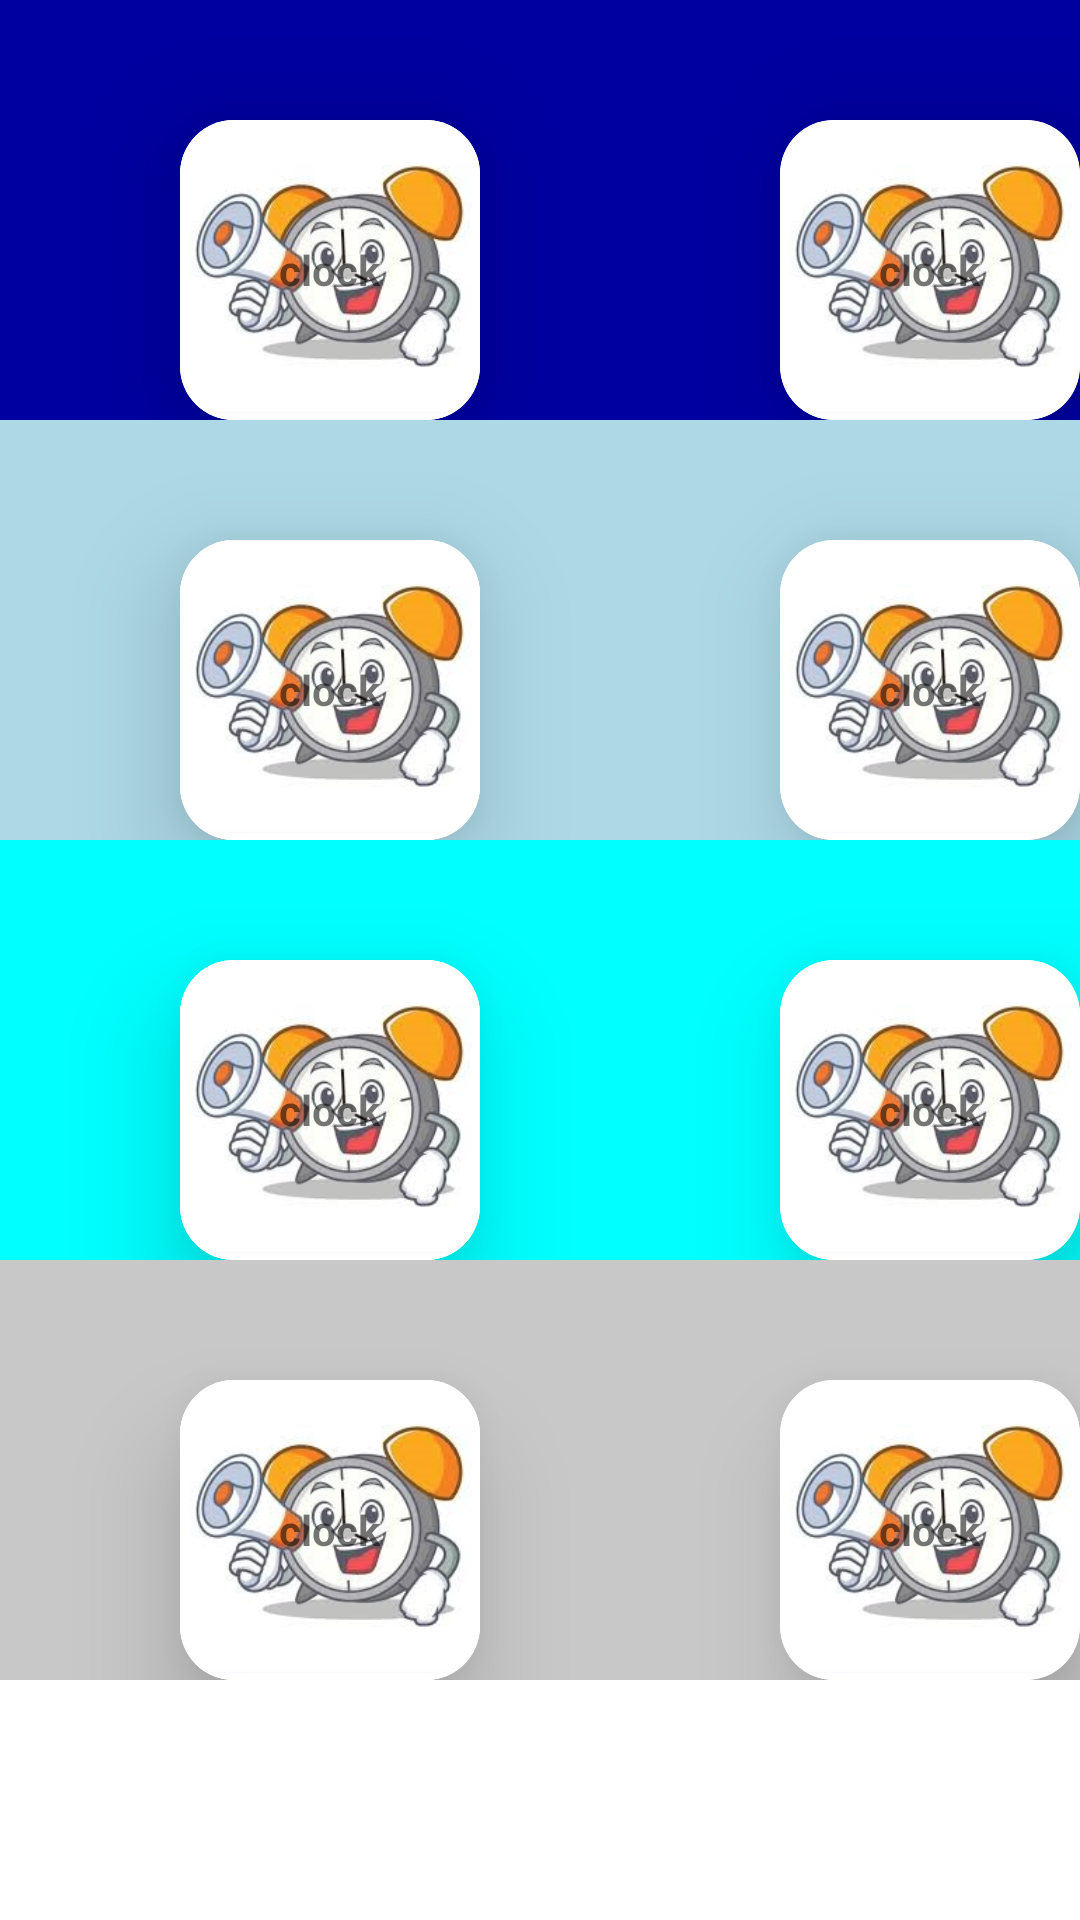

This screen was rendered from an Android layout file. Write that file and the resources it references.
<!-- AndroidManifest.xml: application theme AppTheme -->
<!-- res/layout/dashboard1.xml -->
<?xml version="1.0" encoding="utf-8"?>
<HorizontalScrollView xmlns:app="http://schemas.android.com/apk/res-auto"
    xmlns:tools="http://schemas.android.com/tools"
    android:layout_height="match_parent"
    android:layout_width="match_parent"

    xmlns:android="http://schemas.android.com/apk/res/android" >

<LinearLayout
    android:layout_width="match_parent"
    android:background="#fff"
    android:orientation="vertical"
    tools:context=".Dashboard1Activity"
    android:layout_height="match_parent">
    <LinearLayout
        android:layout_width="match_parent"
        android:layout_height="wrap_content"
        android:background="#0000A0"
        android:orientation="horizontal">
        <androidx.cardview.widget.CardView
            android:layout_width="wrap_content"
            style="@style/CardView.Dark"
            app:cardCornerRadius="18sp"
            android:layout_height="wrap_content"
            android:elevation="@dimen/cardview_default_elevation"
            app:cardElevation="20sp"
            android:layout_marginLeft="60sp"
            android:layout_marginTop="40sp">

            <ImageView
                android:layout_width="100sp"
                android:layout_height="100sp"
                android:src="@drawable/clk" />

            <ImageView
                android:layout_width="100sp"
                android:layout_height="100sp"
                android:src="@drawable/clk" />

            <TextView
                android:layout_width="wrap_content"
                android:layout_height="wrap_content"
                android:text="clock"
                android:layout_gravity="center"
                android:textStyle="bold" />
        </androidx.cardview.widget.CardView>
        <androidx.cardview.widget.CardView
            android:layout_width="wrap_content"
            android:layout_height="wrap_content"
            android:elevation="@dimen/cardview_compat_inset_shadow"
            android:layout_marginLeft="100sp"
            app:cardCornerRadius="18sp"
            app:cardElevation="20sp"
            android:layout_marginTop="40sp">
            <ImageView
                android:layout_width="100sp"
                android:layout_height="100sp"
                android:src="@drawable/clk"/>
            <TextView
                android:layout_width="wrap_content"
                android:layout_height="wrap_content"
                android:text="clock"
                android:layout_gravity="center"
                android:textStyle="bold"
                />
        </androidx.cardview.widget.CardView>
    </LinearLayout>
    <LinearLayout
        android:layout_width="match_parent"
        android:layout_height="wrap_content"
        android:background="#ADD8E6"

        android:orientation="horizontal">
        <androidx.cardview.widget.CardView
            android:layout_width="wrap_content"
            android:layout_height="wrap_content"
            app:cardCornerRadius="18sp"
            android:elevation="@dimen/cardview_compat_inset_shadow"
            android:layout_marginLeft="60sp"
            app:cardElevation="20sp"
            android:layout_marginTop="40sp">

            <ImageView
                android:layout_width="100sp"
                android:layout_height="100sp"
                android:src="@drawable/clk" />

            <ImageView
                android:layout_width="100sp"
                android:layout_height="100sp"
                android:src="@drawable/clk" />

            <TextView
                android:layout_width="wrap_content"
                android:layout_height="wrap_content"
                android:text="clock"
                android:layout_gravity="center"
                android:textStyle="bold"
                />
        </androidx.cardview.widget.CardView>
        <androidx.cardview.widget.CardView
            android:layout_width="wrap_content"
            android:layout_height="wrap_content"
            android:elevation="@dimen/cardview_compat_inset_shadow"
            android:layout_marginLeft="100sp"
            app:cardElevation="20sp"
            app:cardCornerRadius="18sp"
            android:layout_marginTop="40sp">
            <ImageView
                android:layout_width="100sp"
                android:layout_height="100sp"
                android:src="@drawable/clk"/>
            <TextView
                android:layout_width="wrap_content"
                android:layout_height="wrap_content"
                android:text="clock"
                android:layout_gravity="center"
                android:textStyle="bold"
                />
        </androidx.cardview.widget.CardView>
    </LinearLayout>
    <LinearLayout
        android:layout_width="match_parent"
        android:layout_height="wrap_content"
    android:background="#00FFFF"
        android:orientation="horizontal">
        <androidx.cardview.widget.CardView
            android:layout_width="wrap_content"
            android:layout_height="wrap_content"
            android:elevation="@dimen/cardview_compat_inset_shadow"
            android:layout_marginLeft="60sp"
            app:cardElevation="20sp"
            app:cardCornerRadius="18sp"
            android:layout_marginTop="40sp">

            <ImageView
                android:layout_width="100sp"
                android:layout_height="100sp"
                android:src="@drawable/clk" />

            <ImageView
                android:layout_width="100sp"
                android:layout_height="100sp"
                android:src="@drawable/clk" />

            <TextView
                android:layout_width="wrap_content"
                android:layout_height="wrap_content"
                android:text="clock"
                android:layout_gravity="center"
                android:textStyle="bold"
                />
        </androidx.cardview.widget.CardView>
        <androidx.cardview.widget.CardView
            android:layout_width="wrap_content"
            android:layout_height="wrap_content"
            android:elevation="@dimen/cardview_compat_inset_shadow"
            android:layout_marginLeft="100sp"
            app:cardElevation="20sp"
            app:cardCornerRadius="18sp"
            android:layout_marginTop="40sp">
            <ImageView
                android:layout_width="100sp"
                android:layout_height="100sp"
                android:src="@drawable/clk"/>
            <TextView
                android:layout_width="wrap_content"
                android:layout_height="wrap_content"
                android:text="clock"
                android:layout_gravity="center"
                android:textStyle="bold"
                />
        </androidx.cardview.widget.CardView>
    </LinearLayout>
    <LinearLayout
        android:layout_width="match_parent"
        android:layout_height="wrap_content"
        android:background="@color/cardview_shadow_start_color"
        android:orientation="horizontal">
        <androidx.cardview.widget.CardView
            android:layout_width="wrap_content"
            android:layout_height="wrap_content"
            android:elevation="@dimen/cardview_compat_inset_shadow"
            android:layout_marginLeft="60sp"
            app:cardElevation="20sp"
            app:cardCornerRadius="18sp"
            android:layout_marginTop="40sp">

            <ImageView
                android:id="@+id/imageView"
                android:layout_width="100sp"
                android:layout_height="100sp"
                android:src="@drawable/clk" />

            <ImageView
                android:layout_width="100sp"
                android:layout_height="100sp"
                android:src="@drawable/clk" />

            <TextView
                android:layout_width="wrap_content"
                android:layout_height="wrap_content"
                android:text="clock"
                android:layout_gravity="center"
                android:textStyle="bold"
                />
        </androidx.cardview.widget.CardView>
        <androidx.cardview.widget.CardView
            android:layout_width="wrap_content"
            android:layout_height="wrap_content"
            app:cardElevation="20sp"
            app:cardCornerRadius="18sp"
            android:elevation="@dimen/cardview_compat_inset_shadow"
            android:layout_marginLeft="100sp"
            android:layout_marginTop="40sp">
            <ImageView
                android:layout_width="100sp"
                android:layout_height="100sp"
                android:src="@drawable/clk"/>
            <TextView
                android:layout_width="wrap_content"
                android:layout_height="wrap_content"
                android:text="clock"
                android:layout_gravity="center"
                android:textStyle="bold"
                />
        </androidx.cardview.widget.CardView>
    </LinearLayout>

</LinearLayout>
</HorizontalScrollView>
<!-- resources referenced by this layout -->
<resources>
  <!-- drawable clk: png bitmap (drawable-v24, 38124 bytes) -->
  <style name="AppTheme" parent="Theme.AppCompat.DayNight.DarkActionBar">
          
          <item name="colorPrimary">@color/colorPrimary</item>
          <item name="colorPrimaryDark">@color/colorPrimaryDark</item>
          <item name="colorAccent">@color/colorAccent</item>
  
      </style>
  <!-- not gathered from this repository: default colours our renderer supplied (Android Studio template values) -->
  <color name="colorPrimary">#FF6200EE</color>
  <color name="colorPrimaryDark">#FF3700B3</color>
  <color name="colorAccent">#FF03DAC5</color>
</resources>
